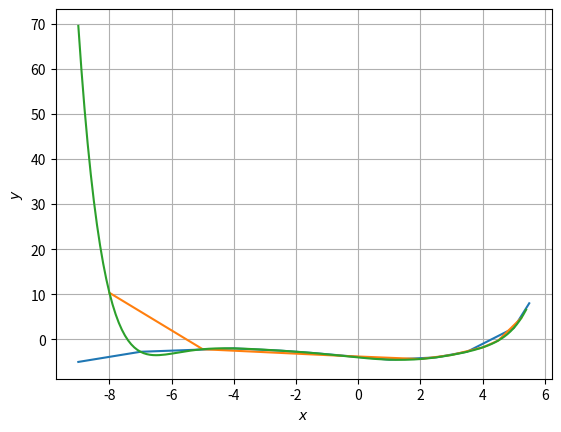

This chart was generated by the following Python code:
import numpy as np
import matplotlib.pyplot as plt
import pandas as pan
# x=[-8, -6 ,-3.5, -3, -2.5, 0, 2, 2.5, 4, 6.5]
# y=[-1 ,3 ,6.5 ,4 ,2 ,4 ,4.5, 1, -2, 1]
# x1=[-10 ,-9 ,-5 ,-1, 1.5, 3, 5, 9]
x=[-9, -7, -4, -2.5, -1.5, 1, 2.5, 3.5, 5, 5.5]
y=[-5, -2.75, -2, -2.5, -3, -4.5, -4, -2.75, 2.5, 8]
x1=[-8, -5, -0.5, 2, 3, 4 ,4.5, 5.25]
cord_x_and_y = np.column_stack([x, y])
sort = np.argsort(cord_x_and_y[:, 0])
cord_x_and_y = cord_x_and_y[sort]
x1.sort()
[x, y] = np.hsplit(cord_x_and_y, 2)
x = np.hstack(x)
y = np.hstack(y)
def lagr_val(x,y,x1):
    n = np.size(x) - 1
    n1 = np.size(x1)
    y1 = np.zeros((n1))
    k = 0
    while(k<=n1-1):
        if (x1[k]<x[0]) or (x1[k]>x[n]):
            y1[k] = 0
            k+=1
        else:
            i = 1
            while(i<= n):
                P = 1
                j = 1
                while(j<=n):
                    if (i != j):
                        P = P * ((x1[k]-x[j])/(x[i]-x[j]))
                    j +=1
                y1[k] = y1[k]+P*y[i]
                i += 1
            k+=1
    return y1

y1 = lagr_val(x,y,x1)
df = pan.DataFrame({"расчетные ":x1,'значения' :y1})
print(df)
a = np.min(x)
b = np.max(x)
x2 =np.arange(a,b,0.1)
y2 = lagr_val(x,y,x2)
fig, ax = plt.subplots()

ax.plot(x,y,x1,y1,x2,y2)
ax.set_xlabel("$x$")
ax.set_ylabel("$y$")
plt.grid()
plt.show()